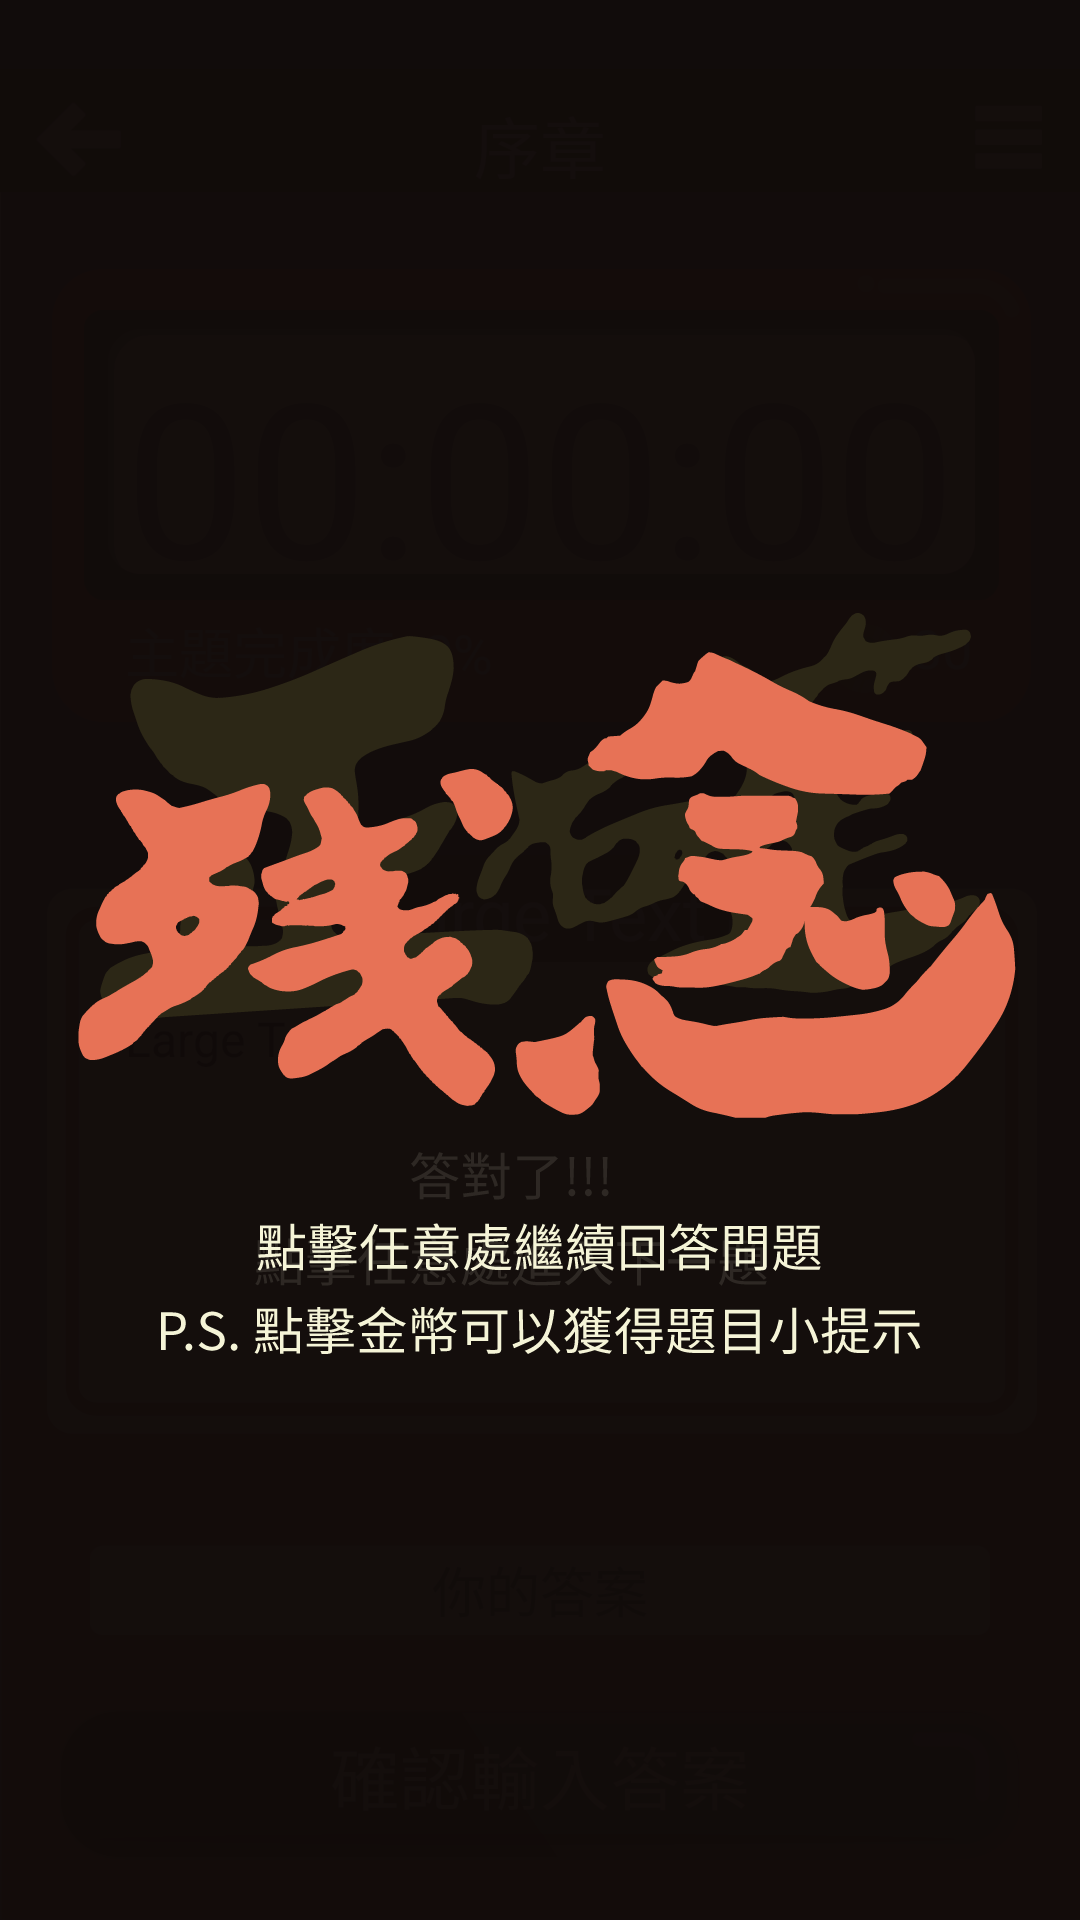

Reconstruct the res/layout file that produces this screen, plus the resources it refers to.
<!-- AndroidManifest.xml: activity theme Theme.AppCompat.Light.NoActionBar -->
<!-- res/layout/activity_game_qa.xml -->
<?xml version="1.0" encoding="utf-8"?>

<FrameLayout xmlns:android="http://schemas.android.com/apk/res/android"
    android:layout_width="match_parent"
    android:layout_height="match_parent"
    android:background="@drawable/seekret_market_bg3">

    <ImageView
        android:layout_width="fill_parent"
        android:layout_height="fill_parent"
        android:id="@+id/imageView"
        android:layout_gravity="center"
        android:src="@drawable/game_qa_bg" />

    <RelativeLayout
        android:layout_width="fill_parent"
        android:layout_height="fill_parent"
        android:layout_gravity="center_horizontal|top">

        <TextView
            android:layout_width="wrap_content"
            android:layout_height="wrap_content"
            android:textAppearance="?android:attr/textAppearanceLarge"
            android:text="序章"
            android:id="@+id/gameDialogChapterName"
            android:layout_marginTop="32dp"
            android:textColor="#ffffff"
            android:layout_alignParentTop="true"
            android:layout_centerHorizontal="true" />

        <TextView
            android:layout_width="wrap_content"
            android:layout_height="wrap_content"
            android:textAppearance="?android:attr/textAppearanceLarge"
            android:text="00:00:00"
            android:id="@+id/gameQaClock"
            android:textSize="72dp"
            android:textColor="#897a67"
            android:layout_alignParentBottom="false"
            android:layout_centerHorizontal="true"
            android:layout_alignParentTop="true"
            android:layout_marginTop="110dp" />

        <TextView
            android:layout_width="wrap_content"
            android:layout_height="wrap_content"
            android:text="主題完成度: 0%"
            android:id="@+id/gameQaProgress"
            android:layout_alignParentBottom="true"
            android:layout_alignLeft="@+id/gameQaClock"
            android:layout_alignStart="@+id/gameQaClock"
            android:layout_marginBottom="410dp"
            android:textSize="18dp"
            android:textColor="#ffffff" />

        <TextView
            android:layout_width="wrap_content"
            android:layout_height="wrap_content"
            android:text="30"
            android:id="@+id/gameQaGold"
            android:textSize="18dp"
            android:layout_alignTop="@+id/gameQaProgress"
            android:layout_alignParentRight="true"
            android:layout_alignParentEnd="true"
            android:layout_marginRight="36dp"
            android:layout_marginEnd="36dp"
            android:textColor="#ffffff" />

        <TextView
            android:layout_width="wrap_content"
            android:layout_height="wrap_content"
            android:textAppearance="?android:attr/textAppearanceLarge"
            android:text="Large Text"
            android:id="@+id/gameQaQuestionNumber"
            android:layout_below="@+id/gameQaGold"
            android:layout_centerHorizontal="true"
            android:layout_marginTop="60dp"
            android:textColor="#ffffff"
            android:textSize="24dp" />

        <TextView
            android:layout_width="280dp"
            android:layout_height="wrap_content"
            android:textAppearance="?android:attr/textAppearanceLarge"
            android:text="Large Text"
            android:id="@+id/gameQaQuestion"
            android:layout_below="@+id/gameQaQuestionNumber"
            android:layout_alignLeft="@+id/gameQaProgress"
            android:layout_alignStart="@+id/gameQaProgress"
            android:layout_marginTop="15dp"
            android:textSize="16dp" />

        <EditText
            android:layout_width="300dp"
            android:layout_height="wrap_content"
            android:id="@+id/gameQaAnswer"
            android:layout_marginBottom="95dp"
            android:background="@drawable/all_text_box"
            android:layout_alignParentBottom="true"
            android:layout_centerHorizontal="true"
            android:paddingLeft="10dp"
            android:paddingRight="10dp"
            android:hint="你的答案"
            android:textAlignment="center" />

    </RelativeLayout>

    <ImageButton
        android:layout_width="wrap_content"
        android:layout_height="wrap_content"
        android:id="@+id/gameQaMenuImageButton"
        android:layout_gravity="right|top"
        android:layout_marginTop="34dp"
        android:layout_marginRight="12dp"
        android:background="@drawable/all_menu_icon" />

    <ImageButton
        android:layout_width="wrap_content"
        android:layout_height="wrap_content"
        android:id="@+id/gameQaBackImageButton"
        android:layout_gravity="left|top"
        android:layout_marginTop="34dp"
        android:layout_marginLeft="12dp"
        android:background="@drawable/all_back_arrow" />

    <ImageButton
        android:layout_width="wrap_content"
        android:layout_height="wrap_content"
        android:id="@+id/gameQaEnterImageButton"
        android:background="@drawable/game_qa_enter_button"
        android:layout_gravity="center_horizontal|bottom"
        android:layout_marginBottom="20dp" />

    <ImageView
        android:layout_width="fill_parent"
        android:layout_height="fill_parent"
        android:id="@+id/correctImage"
        android:layout_gravity="center"
        android:src="@drawable/game_qa_correct"
        android:background="#C8000000" />

    <ImageView
        android:layout_width="fill_parent"
        android:layout_height="fill_parent"
        android:id="@+id/incorrectImage"
        android:layout_gravity="center"
        android:src="@drawable/game_qa_incorrect"
        android:background="#c8000000" />
</FrameLayout>
<!-- resources referenced by this layout -->
<resources>
  <!-- drawable all_back_arrow: png bitmap (drawable, 572 bytes) -->
  <!-- drawable all_menu_icon: png bitmap (drawable-xhdpi, 274 bytes) -->
  <!-- drawable all_text_box: png bitmap (drawable-xhdpi, 526 bytes) -->
  <!-- drawable game_qa_bg: png bitmap (drawable-xhdpi, 15858 bytes) -->
  <!-- drawable game_qa_correct: png bitmap (drawable-xhdpi, 32690 bytes) -->
  <!-- drawable game_qa_enter_button: png bitmap (drawable-xhdpi, 10552 bytes) -->
  <!-- drawable game_qa_incorrect: png bitmap (drawable-xhdpi, 44500 bytes) -->
</resources>
